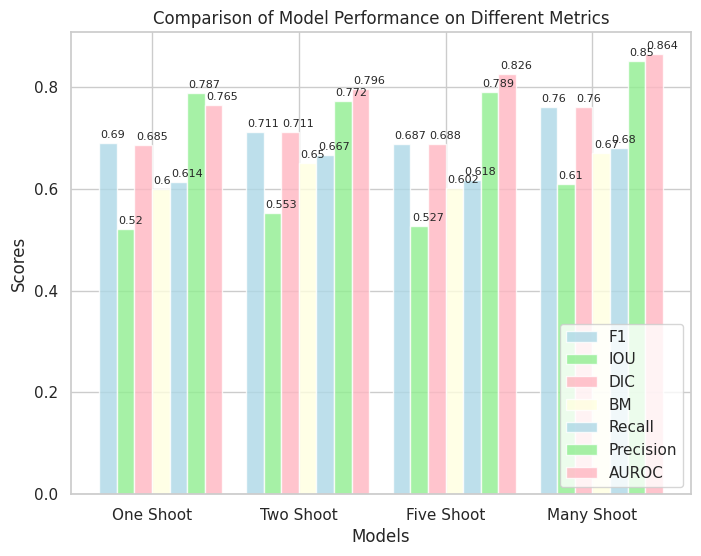

Source code (Python):
import matplotlib.pyplot as plt
import seaborn as sns

# 模型和指标数据
models = ['One Shoot', 'Two Shoot', 'Five Shoot', 'Many Shoot']
f1_scores = [0.69, 0.711, 0.687, 0.76]
iou_scores = [0.52, 0.553, 0.527, 0.61]
dic_scores = [0.685, 0.711, 0.688, 0.76]
bm_scores = [0.6, 0.65, 0.602, 0.67]
recall_scores = [0.614, 0.667, 0.618, 0.68]
precision_scores = [0.787, 0.772, 0.789, 0.85]
AUROC = [0.765,0.796,0.826,0.864]
# 设置图形风格
sns.set(style='whitegrid')
plt.figure(figsize=(8, 6))

# 定义颜色映射
colors = ['lightblue', 'lightgreen', 'lightpink', 'lightyellow']

# 绘制条形图
x = range(len(models))
bar_width = 0.12
opacity = 0.8

plt.bar(x, f1_scores, bar_width, alpha=opacity, color=colors[0], label='F1')
plt.bar([i + bar_width for i in x], iou_scores, bar_width, alpha=opacity, color=colors[1], label='IOU')
plt.bar([i + 2 * bar_width for i in x], dic_scores, bar_width, alpha=opacity, color=colors[2], label='DIC')
plt.bar([i + 3 * bar_width for i in x], bm_scores, bar_width, alpha=opacity, color=colors[3], label='BM')
plt.bar([i + 4 * bar_width for i in x], recall_scores, bar_width, alpha=opacity, color=colors[0], label='Recall')
plt.bar([i + 5 * bar_width for i in x], precision_scores, bar_width, alpha=opacity, color=colors[1], label='Precision')
# 绘制AUROC条形图
plt.bar([i + 6 * bar_width for i in x], AUROC, bar_width, alpha=opacity, color=colors[2], label='AUROC')

# 设置坐标轴标签和标题
plt.xlabel('Models')
plt.ylabel('Scores')
plt.title('Comparison of Model Performance on Different Metrics')
plt.xticks([i + 2.5 * bar_width for i in x], models)
plt.legend(loc='lower right')

# 添加数值标签
for i, score in enumerate(f1_scores + iou_scores + dic_scores + bm_scores + recall_scores + precision_scores + AUROC):
    plt.text(i % len(models) + (i // len(models)) * bar_width - 0.05, score + 0.01, str(score), fontsize=8)


# 显示图形
plt.show()